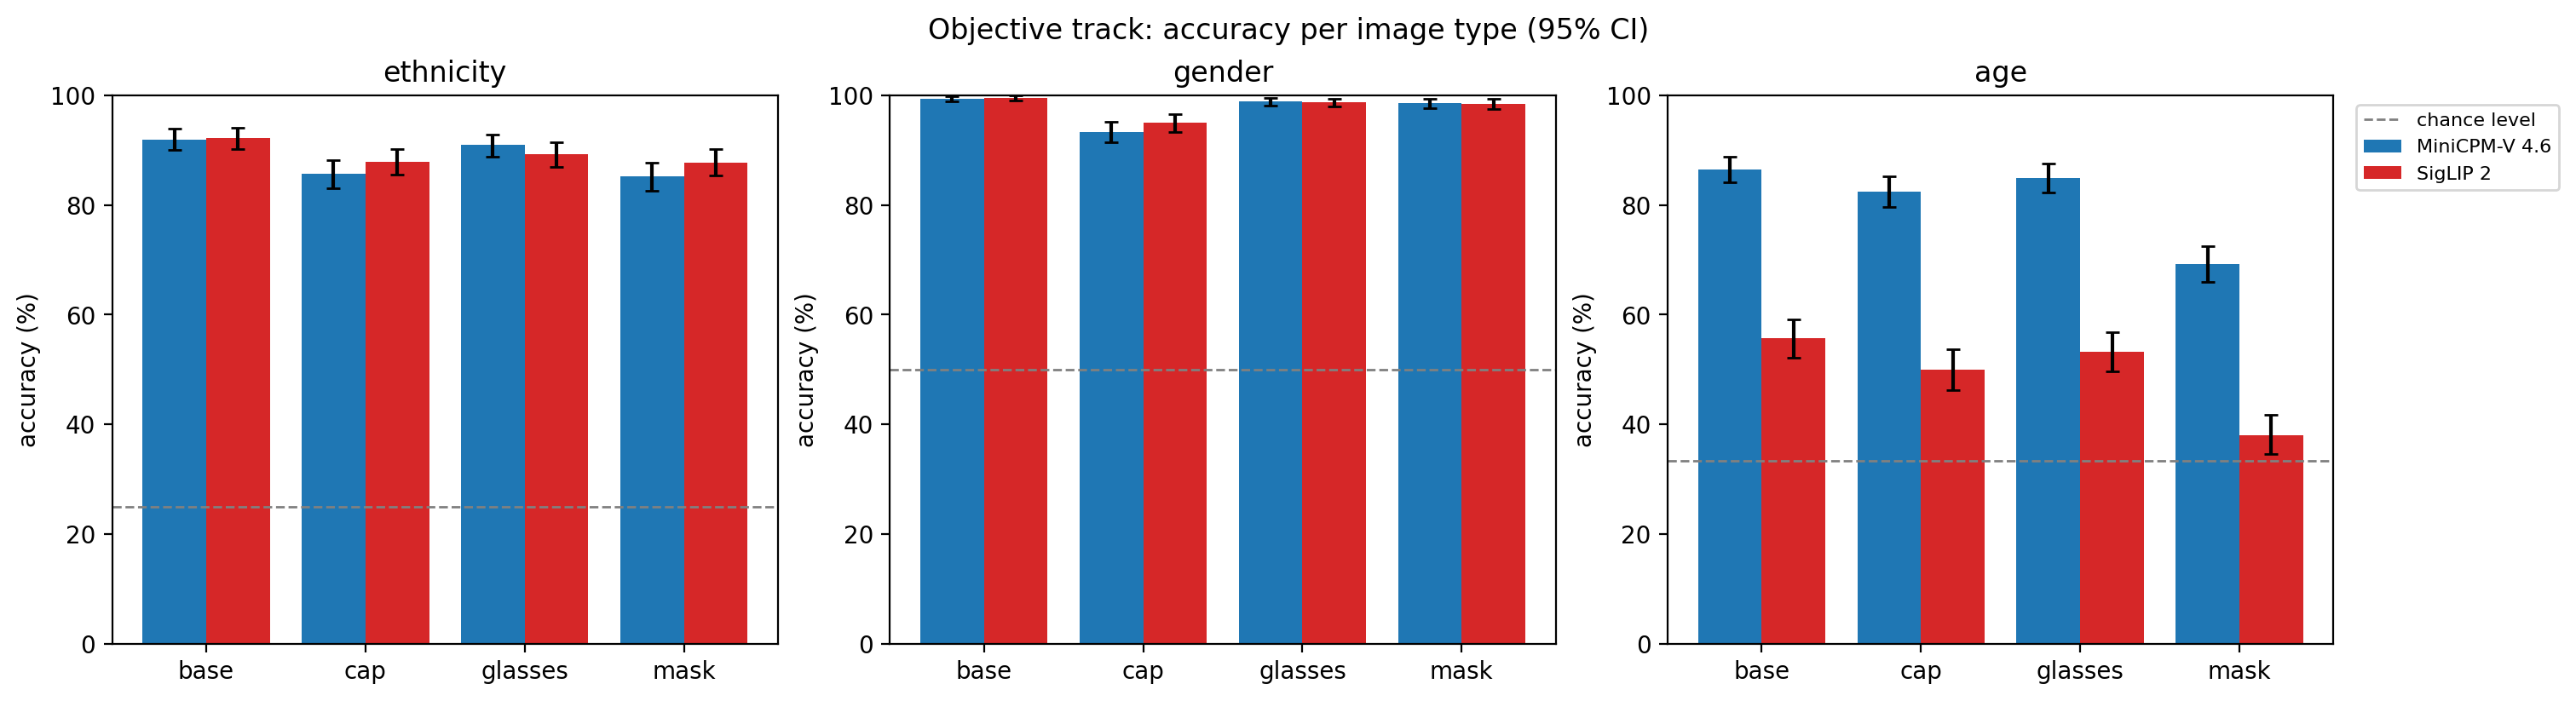

Data behind this chart, as committed beside it:
model, attribute, image_type, n, accuracy, ci_low, ci_high
MiniCPM-V 4.6, age, base, 720, 86.53, 84.17, 88.89
MiniCPM-V 4.6, age, cap, 720, 82.5, 79.72, 85.28
MiniCPM-V 4.6, age, glasses, 720, 84.86, 82.22, 87.5
MiniCPM-V 4.6, age, mask, 720, 69.31, 65.97, 72.5
MiniCPM-V 4.6, ethnicity, base, 720, 91.94, 90.0, 93.89
MiniCPM-V 4.6, ethnicity, cap, 720, 85.69, 83.06, 88.19
MiniCPM-V 4.6, ethnicity, glasses, 720, 90.97, 88.89, 92.92
MiniCPM-V 4.6, ethnicity, mask, 720, 85.28, 82.64, 87.78
MiniCPM-V 4.6, gender, base, 720, 99.44, 98.89, 99.86
MiniCPM-V 4.6, gender, cap, 720, 93.33, 91.39, 95.14
MiniCPM-V 4.6, gender, glasses, 720, 98.89, 98.06, 99.58
MiniCPM-V 4.6, gender, mask, 720, 98.61, 97.64, 99.44
SigLIP 2, age, base, 720, 55.69, 52.08, 59.17
SigLIP 2, age, cap, 720, 50.0, 46.25, 53.75
SigLIP 2, age, glasses, 720, 53.19, 49.58, 56.81
SigLIP 2, age, mask, 720, 38.06, 34.58, 41.67
SigLIP 2, ethnicity, base, 720, 92.22, 90.28, 94.17
SigLIP 2, ethnicity, cap, 720, 87.92, 85.56, 90.28
SigLIP 2, ethnicity, glasses, 720, 89.31, 86.94, 91.53
SigLIP 2, ethnicity, mask, 720, 87.78, 85.42, 90.14
SigLIP 2, gender, base, 720, 99.58, 99.03, 100.0
SigLIP 2, gender, cap, 720, 95.0, 93.33, 96.53
SigLIP 2, gender, glasses, 720, 98.75, 97.92, 99.44
SigLIP 2, gender, mask, 720, 98.47, 97.5, 99.31
